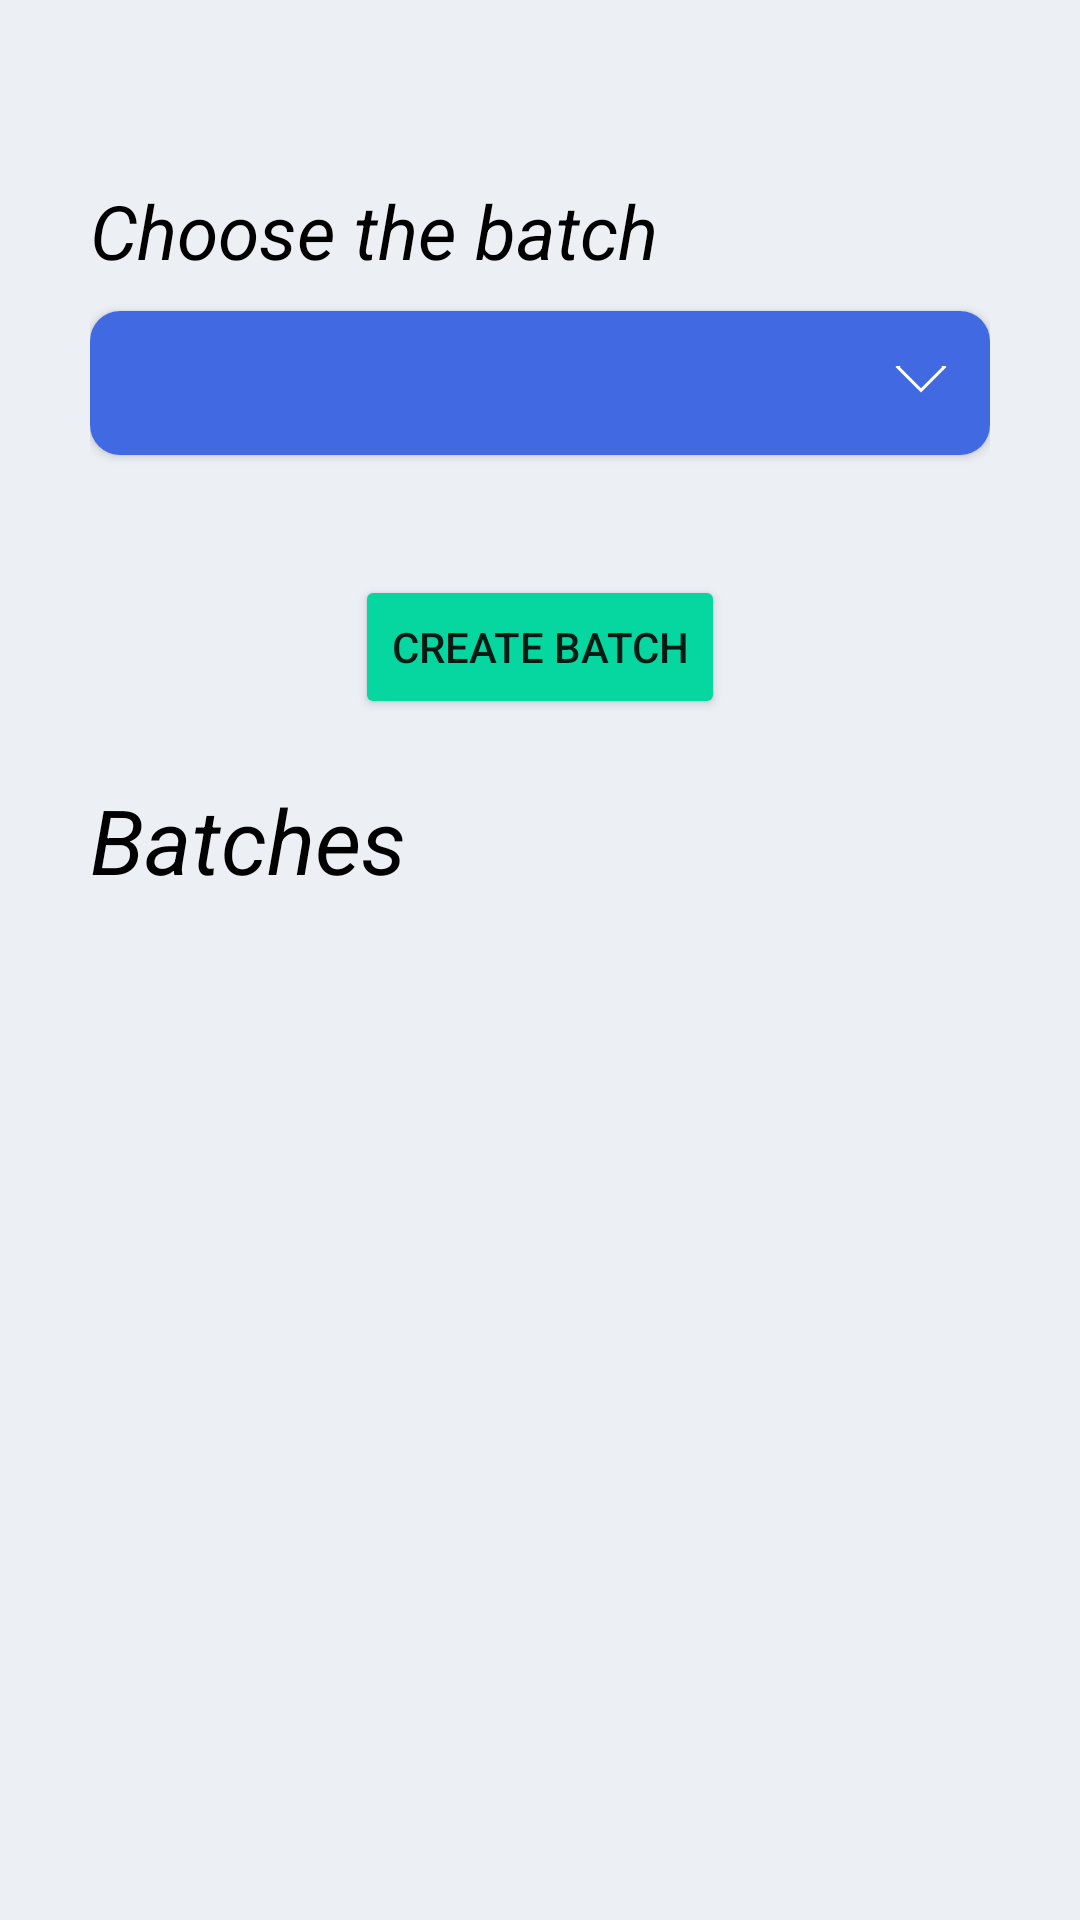

Write the Android layout XML for this screen, with the resource values it uses.
<!-- AndroidManifest.xml: application theme Theme.StudentAchievements -->
<!-- res/layout/activity_create_batch.xml -->
<?xml version="1.0" encoding="utf-8"?>
<LinearLayout xmlns:android="http://schemas.android.com/apk/res/android"
    xmlns:app="http://schemas.android.com/apk/res-auto"
    xmlns:tools="http://schemas.android.com/tools"
    android:layout_width="match_parent"
    android:layout_height="match_parent"
    tools:context=".Admin.CreateBatch"
    android:padding="30dp"
    android:orientation="vertical"
    android:background="@color/off_white">

    <TextView
        android:id="@+id/chooseBatchesTextView"
        android:layout_width="wrap_content"
        android:layout_height="wrap_content"
        android:layout_marginTop="30dp"
        android:text="Choose the batch"
        android:textColor="@color/black"
        android:textSize="25sp"
        android:textStyle="italic" />

    <androidx.cardview.widget.CardView
        android:layout_width="match_parent"
        android:layout_height="wrap_content"
        app:cardCornerRadius="10dp"
        android:layout_marginTop="10dp"
        android:id="@+id/batchesCardView">

        <Spinner
            android:id="@+id/batchesSpinner"
            android:layout_width="match_parent"
            android:layout_height="wrap_content"
            android:minHeight="48dp"
            android:background="@drawable/spinner_bg"/>

    </androidx.cardview.widget.CardView>

    <Button
        android:layout_width="wrap_content"
        android:layout_height="wrap_content"
        android:text="Create Batch"
        android:id="@+id/createBatchBtn"
        android:layout_marginTop="40dp"
        android:layout_gravity="center_horizontal"
        android:backgroundTint="@color/submit_green"/>

    <TextView
        android:layout_width="wrap_content"
        android:layout_height="wrap_content"
        android:text="Batches"
        android:textColor="@color/black"
        android:textSize="30sp"
        android:layout_marginTop="20dp"
        android:textStyle="italic"/>

    <ListView
        android:layout_width="wrap_content"
        android:layout_height="wrap_content"
        android:layout_marginTop="10dp"
        android:id="@+id/batchesListView"/>


</LinearLayout>
<!-- resources referenced by this layout -->
<resources>
  <color name="black">#FF000000</color>
  <color name="off_white">#eceff4</color>
  <color name="submit_green">#06d6a0</color>
  <!-- drawable spinner_bg (drawable) -->
  <?xml version="1.0" encoding="utf-8"?>
  <layer-list xmlns:android="http://schemas.android.com/apk/res/android">
      <item>
          <color android:color="@color/royal_blue" />
      </item>
      <item android:gravity="center_vertical|right" android:right="8dp">
          <layer-list>
              <item android:width="12dp" android:height="12dp" android:gravity="center" android:bottom="10dp">
                  <rotate
                      android:fromDegrees="45"
                      android:toDegrees="45">
                      <shape android:shape="rectangle">
                          <solid android:color="@android:color/transparent" />
                          <stroke android:color="@color/white" android:width="1dp"/>
                      </shape>
                  </rotate>
              </item>
              <item android:width="30dp" android:height="10dp" android:bottom="21dp" android:gravity="center">
                  <shape android:shape="rectangle">
                      <solid android:color="@color/royal_blue"/>
                  </shape>
              </item>
          </layer-list>
      </item>
  </layer-list>
  <style name="Theme.StudentAchievements" parent="Theme.MaterialComponents.DayNight.DarkActionBar">
          
          <item name="colorPrimary">@color/royal_blue</item>
          <item name="colorPrimaryVariant">@color/royal_blue</item>
          <item name="colorOnPrimary">@color/white</item>
          
          <item name="colorSecondary">@color/teal_200</item>
          <item name="colorSecondaryVariant">@color/teal_700</item>
          <item name="colorOnSecondary">@color/black</item>
          
          <item name="android:statusBarColor" tools:targetApi="l">?attr/colorPrimaryVariant</item>
          
      </style>
  <color name="royal_blue">#4169e1</color>
  <color name="white">#FFFFFFFF</color>
  <color name="teal_200">#FF03DAC5</color>
  <color name="teal_700">#FF018786</color>
</resources>
